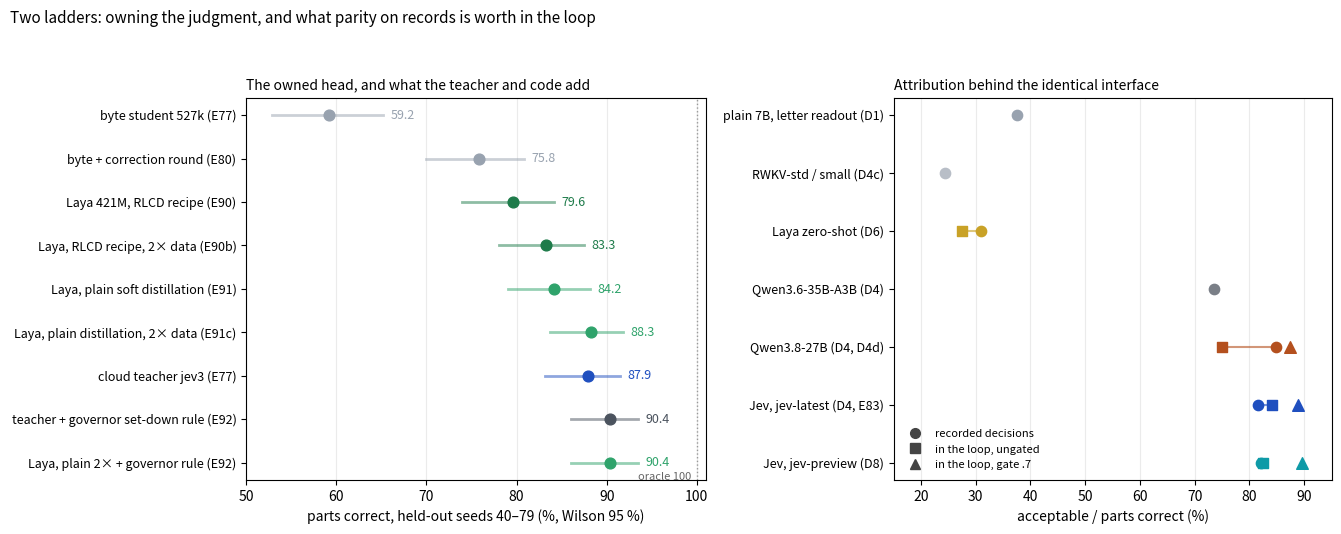

Here is the Python script that generated this plot:
"""Figure 9 · two ladders. Left: the owned head in the held-out loop (seeds 40–79, notes bank), parts correct with Wilson
intervals, from the byte student to the teacher with the governor rule. Right: attribution behind the identical interface —
recorded-decision acceptability against closed-loop parts correct (unflagged bank, seeds 0–39) for each judge, ungated and
gated. Numbers from the lab notebook (E77, E80, E90, E90b, E91, E92, D1, D4, D4c, D4d, D8, E83)."""
import os
import matplotlib; matplotlib.use("Agg"); import matplotlib.pyplot as plt
LADDER = [  # name, parts correct %, lo, hi, colour
    ("byte student 527k (E77)", 59.2, 52.9, 65.2, "#98A2AF"), ("byte + correction round (E80)", 75.8, 70.0, 80.8, "#98A2AF"),
    ("Laya 421M, RLCD recipe (E90)", 79.6, 74.0, 84.2, "#1E7B4A"), ("Laya, RLCD recipe, 2× data (E90b)", 83.3, 78.1, 87.5, "#1E7B4A"),
    ("Laya, plain soft distillation (E91)", 84.2, 79.0, 88.2, "#2FA36B"), ("Laya, plain distillation, 2× data (E91c)", 88.3, 83.7, 91.8, "#2FA36B"), ("cloud teacher jev3 (E77)", 87.9, 83.2, 91.5, "#1F4FBF"),
    ("teacher + governor set-down rule (E92)", 90.4, 86.0, 93.5, "#4B535E"), ("Laya, plain 2× + governor rule (E92)", 90.4, 86.0, 93.5, "#2FA36B")]
ATTR = [  # name, records %, loop ungated %, loop gated .7 %, colour
    ("plain 7B, letter readout (D1)", 37.5, None, None, "#98A2AF"), ("RWKV-std / small (D4c)", 24.4, None, None, "#B8BEC7"), ("Laya zero-shot (D6)", 31.0, 27.5, None, "#C9A227"),
    ("Qwen3.6-35B-A3B (D4)", 73.5, None, None, "#7A7F87"), ("Qwen3.8-27B (D4, D4d)", 84.8, 75.0, 87.5, "#B4501E"),
    ("Jev, jev-latest (D4, E83)", 81.5, 84.2, 88.8, "#1F4FBF"), ("Jev, jev-preview (D8)", 82.2, 82.5, 89.6, "#0E9AA7")]
fig, (ax1, ax2) = plt.subplots(1, 2, figsize=(13.5, 5.4), gridspec_kw={"width_ratios": [1.05, 1]})
ys = range(len(LADDER))
for y, (n, v, lo, hi, c) in zip(ys, LADDER):
    ax1.plot([lo, hi], [y, y], color=c, lw=2, alpha=.5); ax1.scatter([v], [y], color=c, s=60, zorder=3); ax1.text(hi + 0.8, y, f"{v:.1f}", va="center", fontsize=9, color=c)
ax1.set_yticks(list(ys)); ax1.set_yticklabels([n for n, *_ in LADDER], fontsize=9); ax1.invert_yaxis(); ax1.set_xlim(50, 101); ax1.axvline(100, color="#999", lw=1, ls=":"); ax1.text(99.4, len(LADDER) - 0.55, "oracle 100", fontsize=8, ha="right", va="bottom", color="#666")
ax1.set_xlabel("parts correct, held-out seeds 40–79 (%, Wilson 95 %)"); ax1.set_title("The owned head, and what the teacher and code add", fontsize=10, loc="left"); ax1.grid(axis="x", alpha=.25)
for y, (n, rec, loop, gated, c) in enumerate(ATTR):
    ax2.scatter([rec], [y], color=c, s=55, marker="o", zorder=3, label="recorded decisions" if y == 0 else None)
    if loop is not None:
        ax2.plot([rec, loop], [y, y], color=c, lw=1.5, alpha=.6); ax2.scatter([loop], [y], color=c, s=55, marker="s", zorder=3, label="in the loop, ungated" if y == 2 else None)
    if gated is not None: ax2.scatter([gated], [y], color=c, s=70, marker="^", zorder=3, label="in the loop, gate .7" if y == 4 else None)
ax2.set_yticks(range(len(ATTR))); ax2.set_yticklabels([n for n, *_ in ATTR], fontsize=9); ax2.invert_yaxis(); ax2.set_xlim(15, 95); ax2.grid(axis="x", alpha=.25)
ax2.set_xlabel("acceptable / parts correct (%)"); ax2.set_title("Attribution behind the identical interface", fontsize=10, loc="left"); from matplotlib.lines import Line2D  # shape is the encoding in the legend; colour belongs to the model, not the marker
ax2.legend(handles=[Line2D([], [], color="#444", marker=m, ls="", ms=7, label=l) for m, l in
                    [("o", "recorded decisions"), ("s", "in the loop, ungated"), ("^", "in the loop, gate .7")]],
           fontsize=8, loc="lower left", frameon=False)
fig.suptitle("Two ladders: owning the judgment, and what parity on records is worth in the loop", fontsize=11, x=0.01, ha="left")
fig.tight_layout(rect=(0, 0, 1, 0.94)); os.makedirs("figures", exist_ok=True); fig.savefig("figures/fig9-ladders.png", dpi=200); print("saved figures/fig9-ladders.png")
